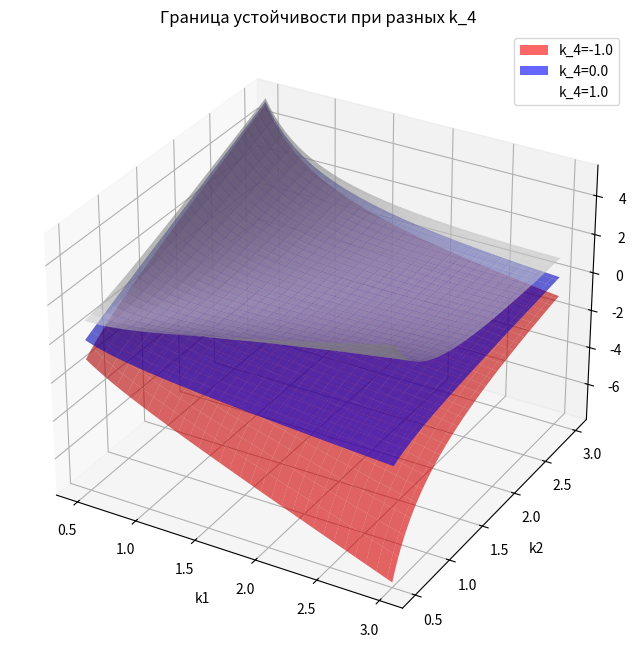
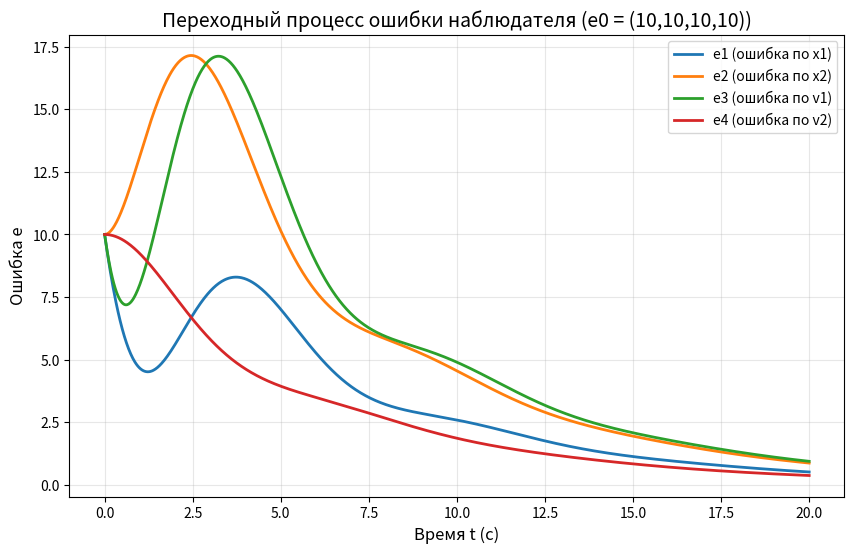

Recreate these plots in Python, in order.
import matplotlib.pyplot as plt
from mpl_toolkits.mplot3d import Axes3D
from scipy.integrate import odeint
import numpy as np
import sympy as sp
import matplotlib.pyplot as plt
from matplotlib.patches import Patch

m1, m2, k = 1.0, 6.0, 1.0
x1, x2, v1, v2 = sp.symbols('x1 x2 v1 v2')
k1, k2, k3, k4 = sp.symbols('k1 k2 k3 k4', real=True)

#Решение системы S' = A S
A = sp.Matrix([
    [0, 0, 1, 0],
    [0, 0, 0, 1],
    [-k/m1,  k/m1, 0, 0], #
    [ k/m2, -k/m2, 0, 0]
])

C = sp.Matrix([[1, 0, 0, 0]])
K_vec = sp.Matrix([k1, k2, k3, k4])
# Произведение K*C (4x4)
KC = K_vec * C
# Ошибка(матрица) F = A - K*C
F = A - KC


#характеристический полином det(sI - F)
I = sp.eye(4)
s = sp.symbols('s')
char_poly = (s*I - F).det()

# Приводим к полиному с символьными коэффициентами
char_poly_simplified = sp.collect(sp.expand(char_poly), s)

print("\nПолином det(sI - F):")
sp.pprint(char_poly_simplified)

# Извлечение коэффициентов: a1*s**3 + a2*s**2 + a3*s + a4 + s**4
coeffs = sp.Poly(char_poly_simplified, s).all_coeffs()
# coeffs имеет вид [1, a1, a2, a3, a4]
a1, a2, a3, a4 = coeffs[1], coeffs[2], coeffs[3], coeffs[4]

print("\nКоэффициенты характеристического полинома:")
print(f"  a1 = {sp.simplify(a1)}")
print(f"  a2 = {sp.simplify(a2)}")
print(f"  a3 = {sp.simplify(a3)}")
print(f"  a4 = {sp.simplify(a4)}")

# Условия Гурвица в символьной форме

# Для полинома 4-й степени:
# (1) ai > 0
# (5) Delta2 = a1*a2 - a3 > 0
# (6) Delta3 = a1*a2*a3 - a1**2*a4 - a3**2 > 0
Delta2 = a1*a2 - a3
Delta3 = a1*a2*a3 - a1**2*a4 - a3**2

print("\nУсловия Гурвица (символьные):")
print(f"  (1) a1 = {sp.simplify(a1)} > 0")
print(f"  (2) a2 = {sp.simplify(a2)} > 0")
print(f"  (3) a3 = {sp.simplify(a3)} > 0")
print(f"  (4) a4 = {sp.simplify(a4)} > 0")
print(f"  (5) Delta2 = {sp.simplify(Delta2)} > 0")
print(f"  (6) Delta3 = {sp.simplify(Delta3)} > 0")

#Подстановка численных параметров m1, m2, k

# Заменяем символьные параметры числами
subs_dict = {m1: 1.0, m2: 6.0, k: 1.0}
a1_num = sp.simplify(a1.subs(subs_dict))
a2_num = sp.simplify(a2.subs(subs_dict))
a3_num = sp.simplify(a3.subs(subs_dict))
a4_num = sp.simplify(a4.subs(subs_dict))
Delta2_num = sp.simplify(Delta2.subs(subs_dict))
Delta3_num = sp.simplify(Delta3.subs(subs_dict))

print("\nПосле подстановки:")
print(f"  a1 = {a1_num}")
print(f"  a2 = {a2_num} = k3 + 2")
print(f"  a3 = {a3_num} = k1 + k2")
print(f"  a4 = {a4_num} = k3 + k4")
print(f"  Delta2 = {Delta2_num}")
print(f"  Delta3 = {Delta3_num}")

#6 Проверка устойчивости для заданных K

def is_okay(k1_val, k2_val, k3_val, k4_val, m1=1.0, m2=1.0, k_spring=1.0):
    #проверка гурвица для заданных значений наших переменных масс и жёсткостей
    a1 = k1_val
    a4 = k_spring*(k3_val/m2 + k4_val/m1)
    a2 = k3_val + k_spring/m1 + k_spring/m2
    a3 = k1_val*k_spring/m2 + k2_val*k_spring/m1
    
    Delta3 = a1*a2*a3 - a1**2*a4 - a3**2
    Delta2 = a1*a2 - a3
    
    checks = {
        'a1>0': a1 > 0,
        'a2>0': a2 > 0,
        'a3>0': a3 > 0,
        'a4>0': a4 > 0,
        'Δ2>0': Delta2 > 0,
        'Δ3>0': Delta3 > 0
    }
    
    return checks, (a1,a2,a3,a4,Delta2,Delta3)


#Построение 3D-поверхностей границы устойчивости elta3 = 0 при фиксированных k4


# Решаем относительно k3:
def k3_from_delta3(k1, k2, k4, m1=1.0, m2=6.0, k_spring=1.0):
    # Возвращает значение k3, при котором delta3 = 0 (граница)
    # В общем случае решаем уравнение ddelta3=0 относительно k3
    # Delta3 = a1*a2*a3 - a1**2*a4 - a3**2 = 0
    # где a1=k1, a2=k3 + k/m1 + k/m2, a3=k1*k/m2 + k2*k/m1, a4=k*(k3/m2 + k4/m1)
    # Подставляем и решаем
    a = k_spring/m1 + k_spring/m2
    b1 = k_spring/m2
    b2 = k_spring/m1
    # Delta3 = k1*(k3+a)*(k1*b1 + k2*b2) - k1**2*(k*(k3/m2 + k4/m1)) - (k1*b1 + k2*b2)**2 = 0
    # Раскрываем и решаем относительно k3
    # k1*(k3+a)*(k1*b1 + k2*b2) = k1*(k1*b1 + k2*b2)*k3 + k1*a*(k1*b1 + k2*b2)
    # k1**2*k*(k3/m2 + k4/m1) = k1**2*k*k3/m2 + k1**2*k*k4/m1
    # Подставляем:
    # k1*(k1*b1 + k2*b2)*k3 + A - (k1**2*k/m2)*k3 - B - (k1*b1 + k2*b2)**2 = 0
    # где A = k1*a*(k1*b1 + k2*b2), B = k1**2*k*k4/m1
    # k3*[k1*(k1*b1 + k2*b2) - k1**2*k/m2] + A - B - (k1*b1 + k2*b2)**2 = 0
    coeff_k3 = k1*(k1*b1 + k2*b2) - k1**2*k_spring/m2
    const_term = k1*a*(k1*b1 + k2*b2) - k1**2*k_spring*k4/m1 - (k1*b1 + k2*b2)**2

    return -const_term / coeff_k3

# Набор фиксированных k4 для построения графиков
k4_values = [-1.0, 0.0, 1.0]
# Диапазон k1, k2
k1_vals = np.linspace(0.5, 3.0, 60)
k2_vals = np.linspace(0.5, 3.0, 60)
K1, K2 = np.meshgrid(k1_vals, k2_vals)

# Цветовая карта для разных k4
colors = ['red', 'blue', 'white']

fig = plt.figure(figsize=(12, 8))
ax = fig.add_subplot(111, projection='3d')

for k4_val, color in zip(k4_values, colors):
    # Вычисляем k3 для границы
    K3_boundary = np.zeros_like(K1)
    for i in range(K1.shape[0]):
        for j in range(K1.shape[1]):
            K3_boundary[i,j] = k3_from_delta3(K1[i,j], K2[i,j], k4_val, m1, m2, k)
    # Ограничим для наглядности диапазоном [-10, 10]
    K3_boundary = np.clip(K3_boundary, -10, 10)
    ax.plot_surface(K1, K2, K3_boundary, alpha=0.6, color=color, label=f'k4={k4_val}')

ax.set_xlabel('k1')
ax.set_ylabel('k2')
ax.set_zlabel('k3')
ax.set_title('Граница устойчивости при разных k_4')

legend_elements = [Patch(facecolor=color, alpha=0.6, label=f'k_4={k4}') for k4,color in zip(k4_values,colors)]
ax.legend(handles=legend_elements)
plt.show()

# Моделирование переходного процесса e(t) для устойчивых коэффициентов

# Выберем конкретный устойчивый набор внутри области (например, k4=0, k1=2, k2=1, k3=1)
k1_ex = 2.0
k2_ex = 1.0
k3_ex = 1.0
k4_ex = 0.0
checks, extra = is_okay(k1_ex, k2_ex, k3_ex, k4_ex, m1, m2, k)

print("\nПроверка устойчивости для выбранных коэффициентов:")
print(f"  k1={k1_ex}, k2={k2_ex}, k3={k3_ex}, k4={k4_ex}")
for cond, val in checks.items():
    print(f"    {cond}: {val}")

# Строим матрицу F численно
F_num = np.array([
    [-k1_ex, 0, 1, 0],
    [-k2_ex, 0, 0, 1],
    [-k/m1 - k3_ex, k/m1, 0, 0],
    [k/m2 - k4_ex, -k/m2, 0, 0]
])

# Решаем e' = F e с начальными условиями e0 = (10,10,10,10)
e0 = np.array([10.0, 10.0, 10.0, 10.0])
t_span = np.linspace(0, 20, 1000)

def ode_system(e, t):
    return F_num @ e

sol = odeint(ode_system, e0, t_span)

# Построение графика
plt.figure(figsize=(10,6))
plt.plot(t_span, sol[:,0], label='e1 (ошибка по x1)', linewidth=2)
plt.plot(t_span, sol[:,1], label='e2 (ошибка по x2)', linewidth=2)
plt.plot(t_span, sol[:,2], label='e3 (ошибка по v1)', linewidth=2)
plt.plot(t_span, sol[:,3], label='e4 (ошибка по v2)', linewidth=2)
plt.xlabel('Время t (с)', fontsize=12)
plt.ylabel('Ошибка e', fontsize=12)
plt.title('Переходный процесс ошибки наблюдателя (e0 = (10,10,10,10))', fontsize=14)
plt.legend(fontsize=10)
plt.grid(True, alpha=0.3)
plt.show()
